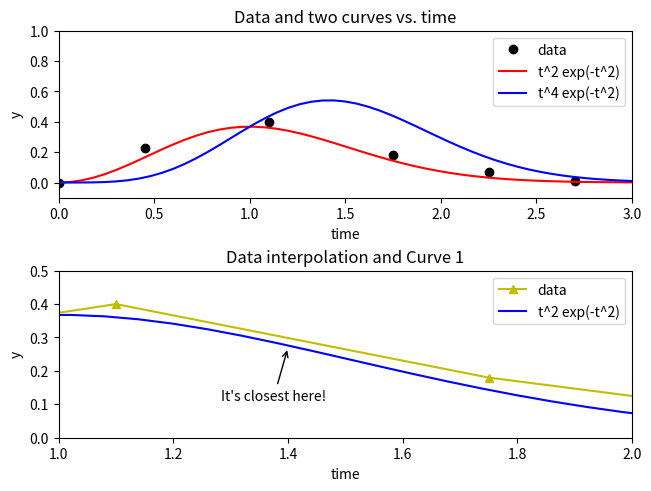

This figure's Python source:
# By submitting this assignment, I agree to the following:
# "Aggies do not lie, cheat, or steal, or tolerate those who do"
# "I have not given or received any unauthorized aid on this assignment."
#
# [redacted]
# [redacted]
# [redacted]
# [redacted]
# [redacted]
# Assignment: Week 9 Team Programs (Canvas Lab—Deep Plots by Jack Handy) 
# Date: 18 October 2023
import matplotlib.pyplot as plt
import math

list_t = [0, 0.45, 1.1, 1.75, 2.25, 2.7]
list_y = [0, 0.23, 0.4, 0.18, 0.07, 0.01]
plt.figure('Frodo likes this.', layout = 'constrained')

plt.subplot(2,1,1)
plt.plot(list_t,list_y,marker = 'o', linestyle = ' ', color = 'k')
plt.title("Data and two curves vs. time")
plt.xlabel("time")
plt.ylabel("y")
plt.ylim(-0.1,max(list_y)+0.6)
plt.xlim(0,max(list_t)+0.3)


func_vals_t = []
func_vals_y = []
func_vals_y2 = []
for i in range(51):
    t = 0 + i/16.67
    y = t**4*math.exp(-t**2)
    y2 = t**2*math.exp(-t**2)
    func_vals_t.append(t)
    func_vals_y.append(y)
    func_vals_y2.append(y2)
plt.plot(func_vals_t,func_vals_y2,color = 'red')
plt.plot(func_vals_t,func_vals_y,color = 'blue') 

plt.legend(['data', 't^2 exp(-t^2)', 't^4 exp(-t^2)'])


plt.subplot(2,1,2)
plt.plot(list_t,list_y, marker = '^', color = 'y')
plt.xlim(1.0,2.0)
plt.ylim(0,0.5)
plt.title("Data interpolation and Curve 1")
plt.xlabel("time")
plt.ylabel("y")
plt.plot(func_vals_t,func_vals_y2, color = 'blue')
plt.annotate("It's closest here!", xy = (1.4,0.27),xycoords = 'data', xytext=(-10, -40), textcoords = "offset points", arrowprops=dict(arrowstyle = '->'), horizontalalignment='center', verticalalignment='bottom')
plt.legend(['data','t^2 exp(-t^2)' ])


plt.show()